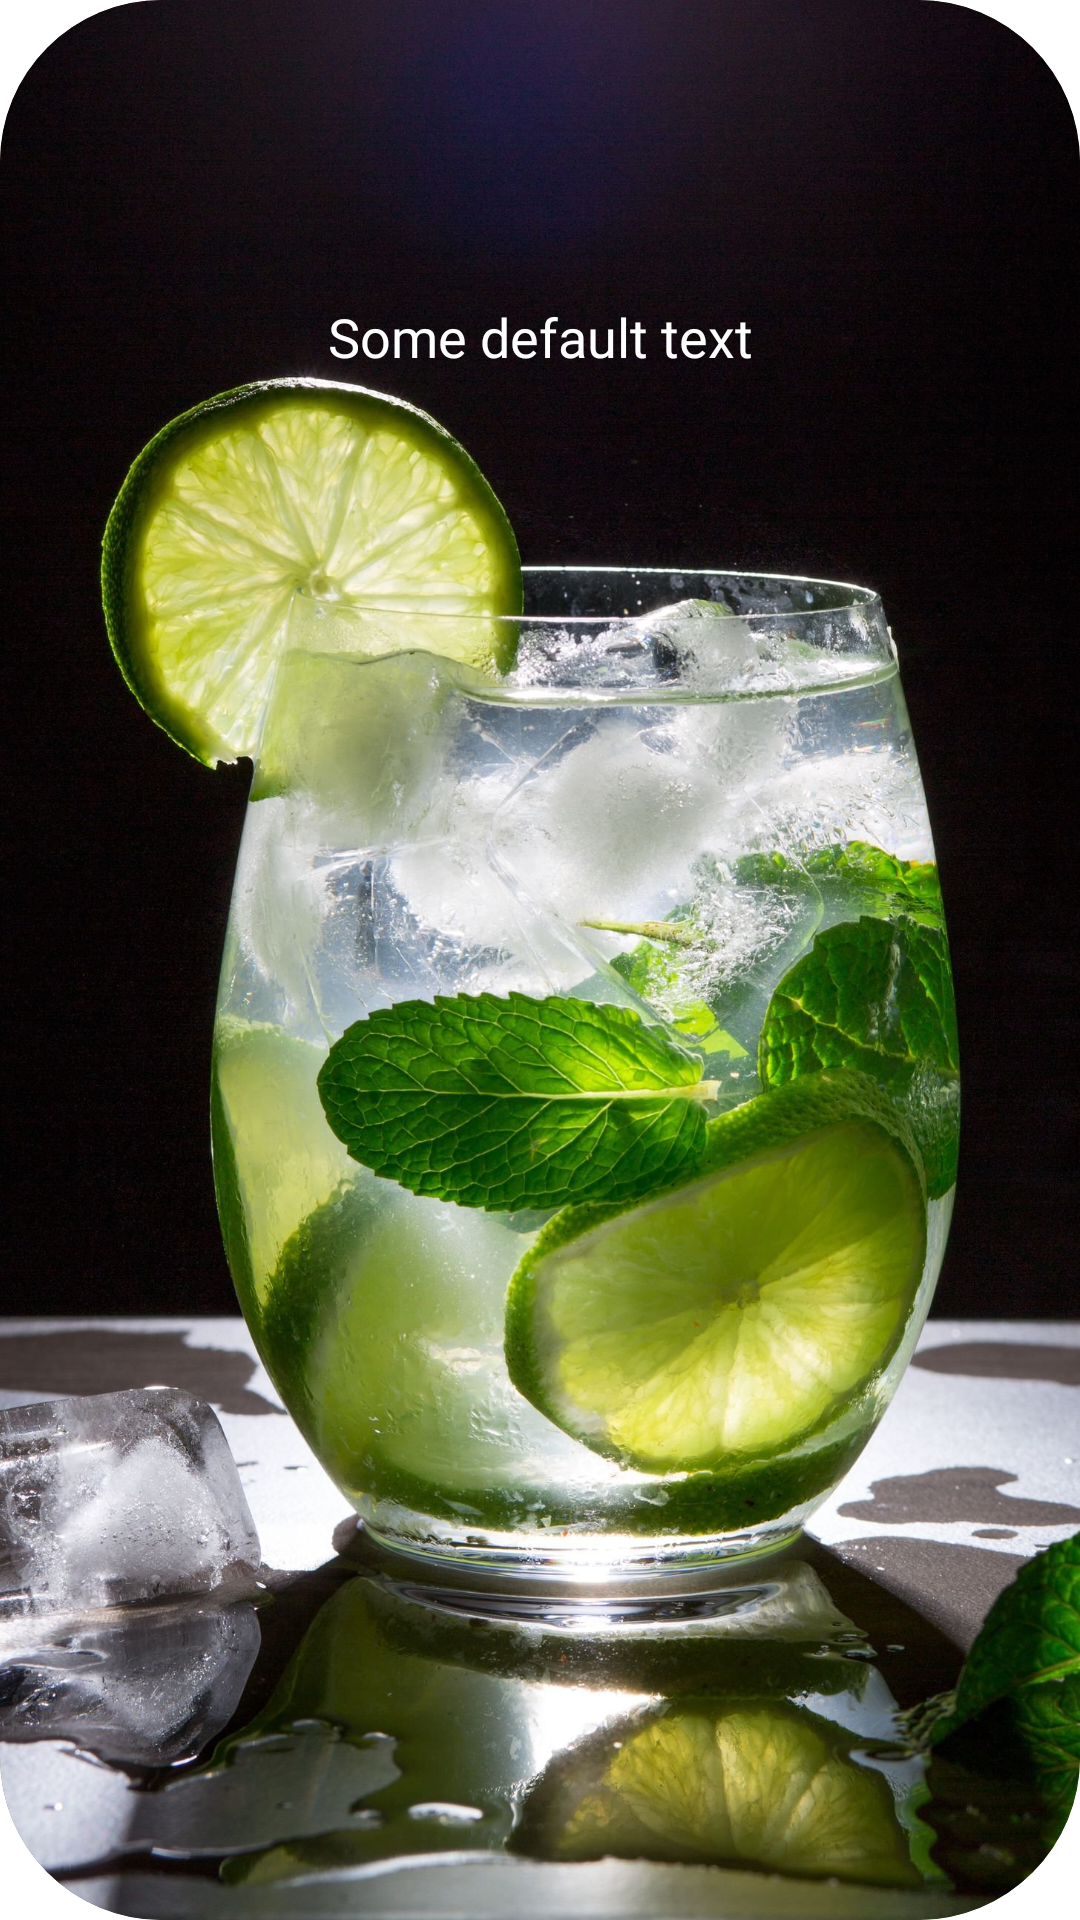

Layout XML and referenced resources for this Android screen:
<!-- AndroidManifest.xml: application theme Theme.MyCocktaileBar -->
<!-- res/layout/cocktail_item.xml -->
<?xml version="1.0" encoding="utf-8"?>
<androidx.cardview.widget.CardView xmlns:android="http://schemas.android.com/apk/res/android"
    xmlns:app="http://schemas.android.com/apk/res-auto"
    android:id="@+id/cocktail_card"
    android:layout_width="160dp"
    android:layout_height="160dp"
    android:layout_margin="4dp"
    app:cardCornerRadius="54dp"
    app:cardPreventCornerOverlap="false">

    <androidx.constraintlayout.widget.ConstraintLayout
        android:layout_width="match_parent"
        android:layout_height="match_parent"
        android:orientation="vertical">

        <ImageView
            android:id="@+id/cocktail_image"
            android:layout_width="match_parent"
            android:layout_height="match_parent"
            android:contentDescription="@string/cocktail_image"
            android:scaleType="centerCrop"
            android:src="@drawable/mohito_image" />

        <TextView
            android:id="@+id/cocktail_name"
            android:layout_width="wrap_content"
            android:layout_height="wrap_content"
            android:layout_marginTop="@dimen/card_text_margin_top"
            android:background="?android:attr/selectableItemBackgroundBorderless"
            android:ellipsize="end"
            android:fontFamily="@font/didact_gothic"
            android:lines="1"
            android:text="@string/default_text"
            android:textColor="@color/white"
            android:textSize="@dimen/cocktail_item_text_size"
            app:layout_constraintEnd_toEndOf="parent"
            app:layout_constraintStart_toStartOf="parent"
            app:layout_constraintTop_toTopOf="parent" />

    </androidx.constraintlayout.widget.ConstraintLayout>


</androidx.cardview.widget.CardView>
<!-- resources referenced by this layout -->
<resources>
  <color name="white">#FFFFFFFF</color>
  <dimen name="card_text_margin_top">100dp</dimen>
  <dimen name="cocktail_item_text_size">18sp</dimen>
  <!-- drawable mohito_image: jpg bitmap (drawable, 743200 bytes) -->
  <string name="cocktail_image">cocktail image</string>
  <string name="default_text">Some default text</string>
  <style name="Theme.MyCocktaileBar" parent="Theme.MaterialComponents.DayNight.DarkActionBar">
          
          <item name="colorPrimary">@color/purple_200</item>
          <item name="colorPrimaryVariant">@color/purple_700</item>
          <item name="colorOnPrimary">@color/black</item>
          
          <item name="colorSecondary">@color/teal_200</item>
          <item name="colorSecondaryVariant">@color/teal_200</item>
          <item name="colorOnSecondary">@color/black</item>
          
          <item name="android:statusBarColor">?attr/colorPrimaryVariant</item>
          
      </style>
  <color name="purple_200">#FFBB86FC</color>
  <color name="purple_700">#4B97FF</color>
  <color name="black">#FF000000</color>
  <color name="teal_200">#FF03DAC5</color>
</resources>
